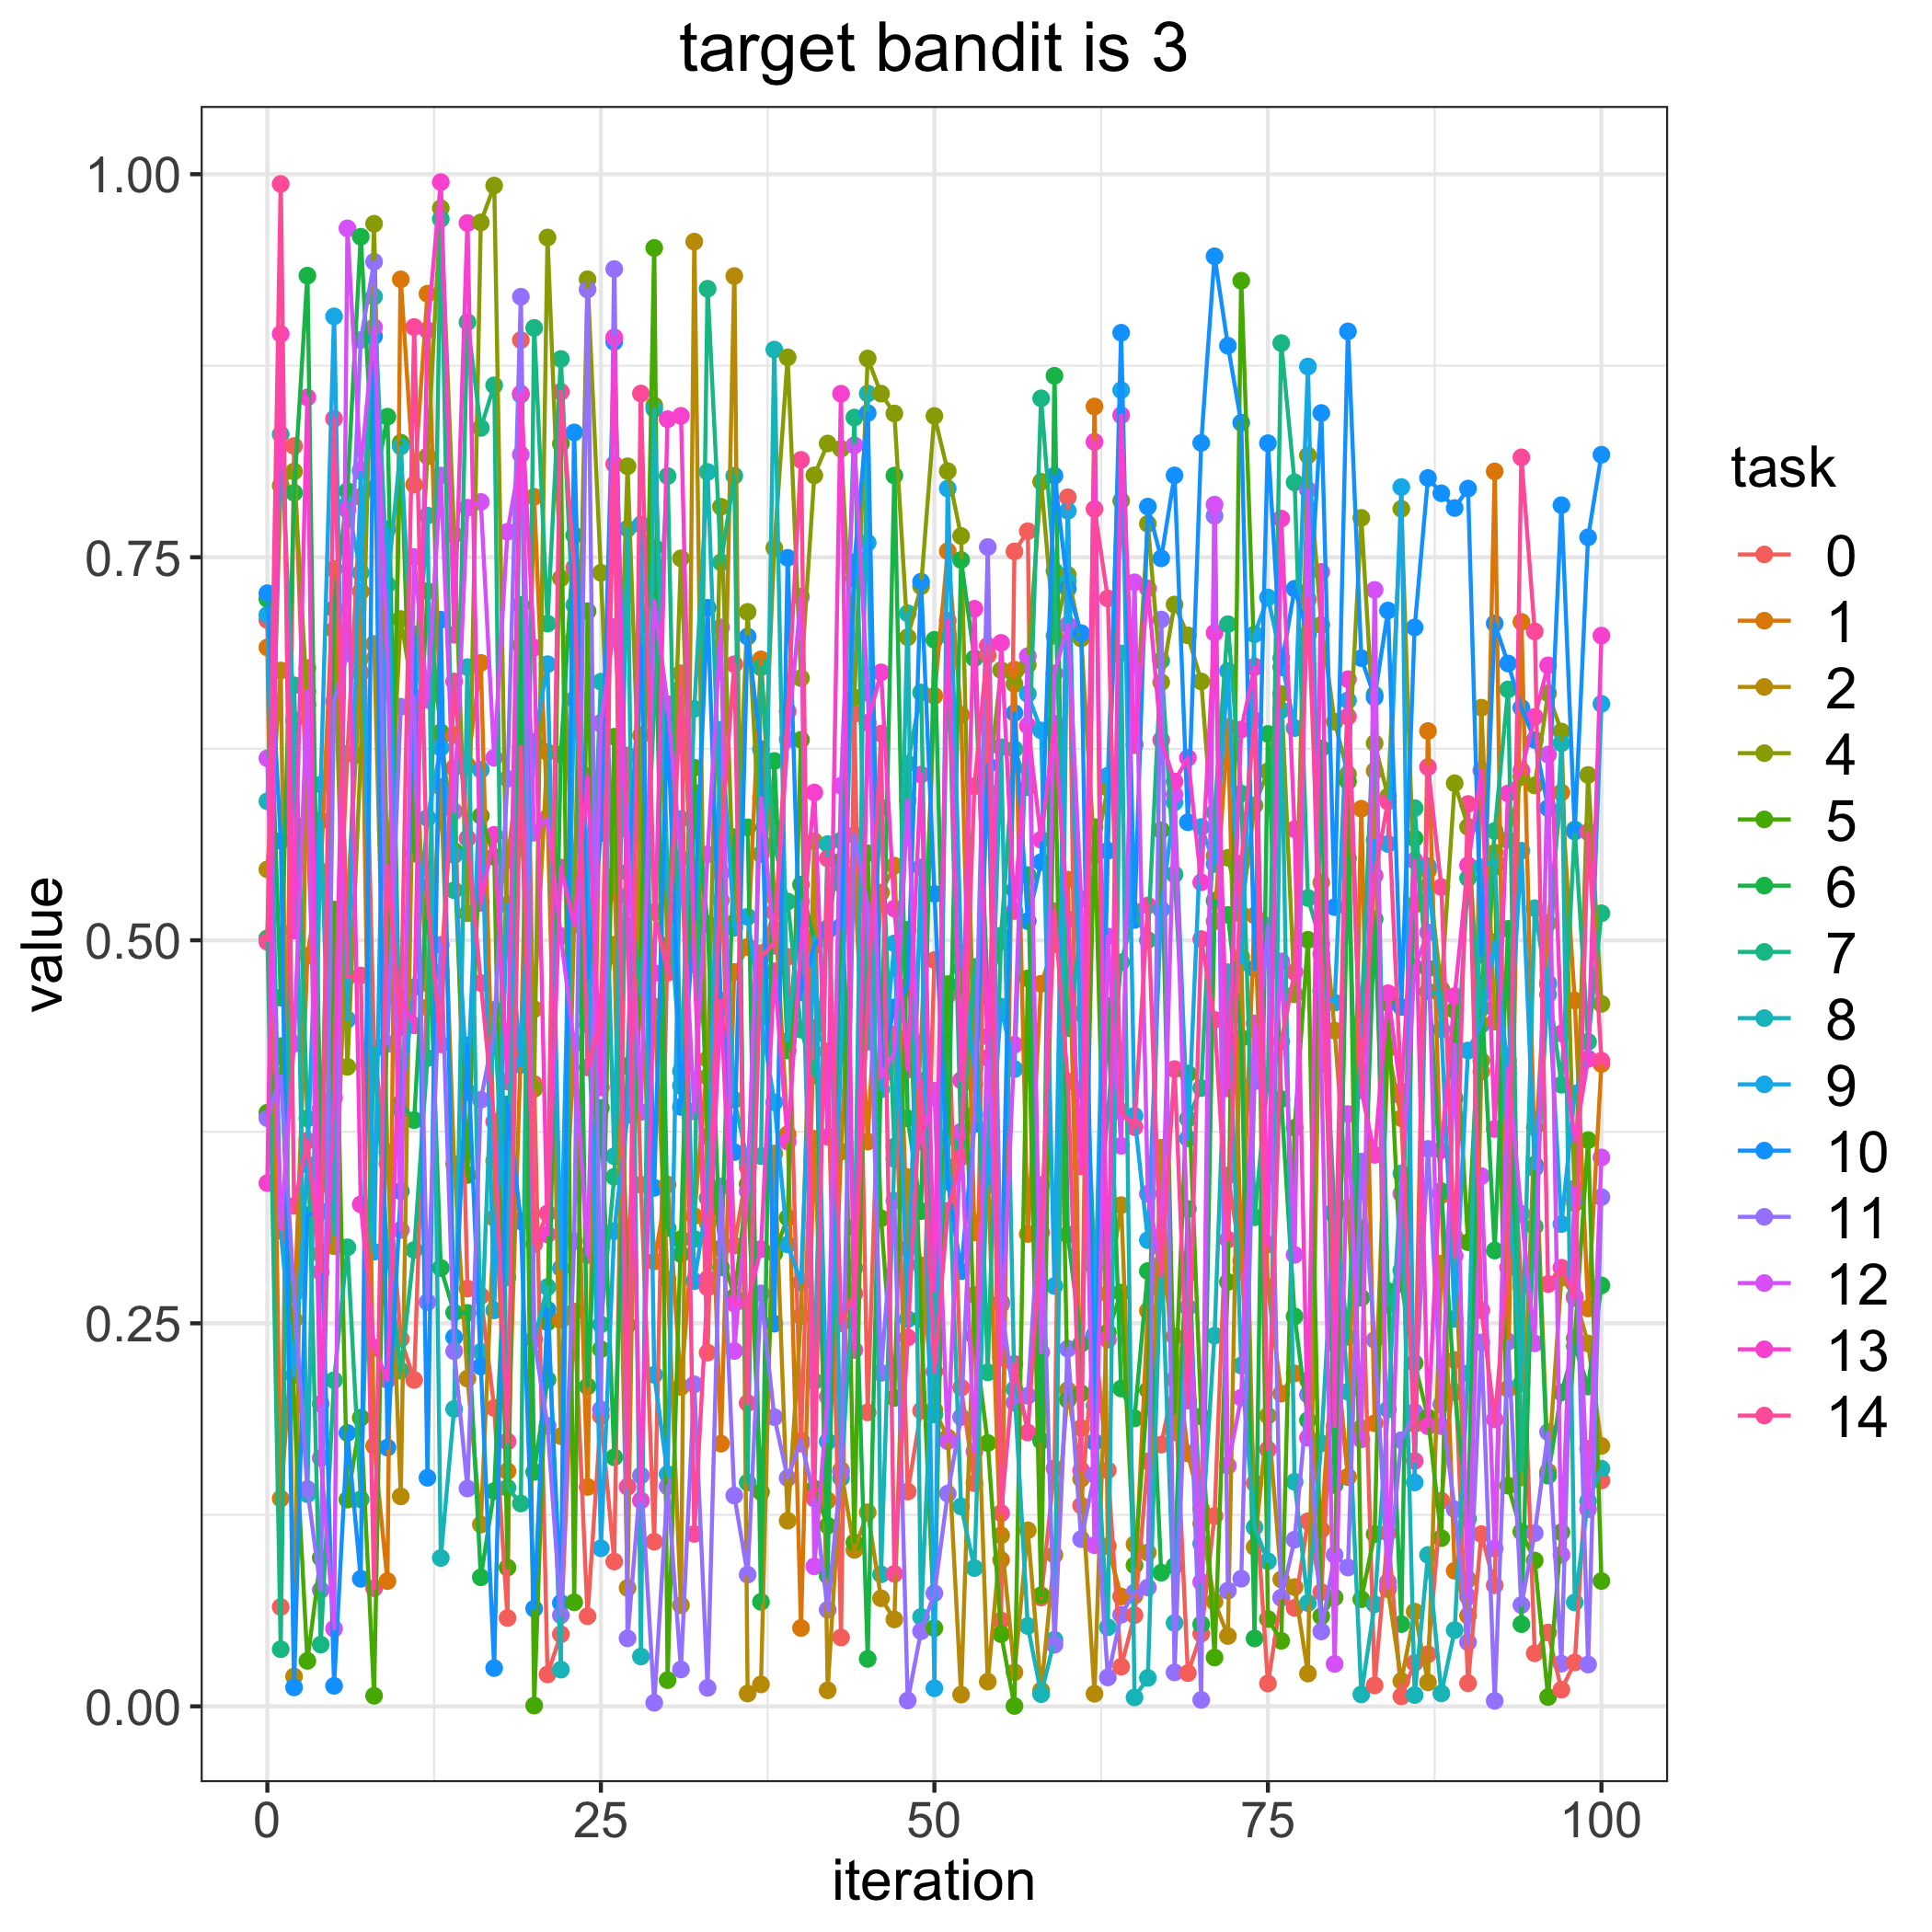

The file beside this chart, header and first rows:
, 0.0, 1.0, 2.0, 4.0, 5.0, 6.0, 7.0, 8.0, 9.0, 10.0, 11.0, 12.0, 13.0, 14.0
0, 0.709, 0.6911, 0.5463, 0.5013, 0.3875, 0.7227, 0.5007, 0.5907, 0.7124, 0.7265, 0.3839, 0.6188, 0.3415, 0.499
1, 0.06484, 0.1356, 0.6761, 0.7967, 0.4309, 0.4626, 0.03728, 0.8302, 0.3105, 0.5649, 0.4113, 0.3115, 0.8958, 0.9936
2, 0.8226, 0.2523, 0.01948, 0.806, 0.1966, 0.7921, 0.6664, 0.6436, 0.2159, 0.01235, 0.2692, 0.4324, 0.5064, 0.3267
3, 0.5763, 0.4899, 0.6777, 0.6538, 0.02968, 0.9338, 0.3837, 0.1385, 0.3536, 0.3205, 0.1418, 0.6625, 0.8543, 0.3691
4, 0.3404, 0.5449, 0.3903, 0.2952, 0.09702, 0.3435, 0.04032, 0.5781, 0.6016, 0.323, 0.07594, 0.1621, 0.1974, 0.2834
5, 0.4256, 0.7424, 0.3003, 0.7025, 0.52, 0.7164, 0.2128, 0.3078, 0.9072, 0.01338, 0.6559, 0.05067, 0.3972, 0.8404
6, 0.6218, 0.5049, 0.5243, 0.4174, 0.1349, 0.7932, 0.2996, 0.7847, 0.4483, 0.1784, 0.6873, 0.9647, 0.7808, 0.476
7, 0.7894, 0.7277, 0.6745, 0.6208, 0.1884, 0.9592, 0.1351, 0.7399, 0.8061, 0.08326, 0.8918, 0.8071, 0.3276, 0.477
8, 0.4288, 0.17, 0.6934, 0.9677, 0.006901, 0.7946, 0.4293, 0.9201, 0.2967, 0.8943, 0.9429, 0.9001, 0.2341, 0.07713
9, 0.3542, 0.08173, 0.3616, 0.5382, 0.4632, 0.8417, 0.2976, 0.7321, 0.7683, 0.1689, 0.4324, 0.6833, 0.2131, 0.5483
10, 0.2397, 0.9314, 0.137, 0.7097, 0.8248, 0.3936, 0.219, 0.8223, 0.3894, 0.3363, 0.6524, 0.3109, 0.4624, 0.4434
11, 0.213, 0.7974, 0.6546, 0.6559, 0.5566, 0.3826, 0.2978, 0.6462, 0.4693, 0.6996, 0.6589, 0.7501, 0.4444, 0.9002
12, 0.472, 0.922, 0.4562, 0.816, 0.7279, 0.5342, 0.4232, 0.7772, 0.5799, 0.1492, 0.2638, 0.6569, 0.8982, 0.5276
13, 0.4793, 0.6328, 0.6002, 0.9778, 0.6358, 0.2861, 0.9708, 0.09683, 0.6257, 0.7093, 0.497, 0.8033, 0.9948, 0.432
14, 0.6126, 0.6339, 0.3539, 0.7646, 0.5584, 0.257, 0.5326, 0.1941, 0.5556, 0.2409, 0.2318, 0.5841, 0.6994, 0.6689
15, 0.2727, 0.6141, 0.2139, 0.5176, 0.3468, 0.2568, 0.9035, 0.6783, 0.401, 0.4314, 0.1422, 0.7823, 0.9681, 0.5665
16, 0.2679, 0.6811, 0.1187, 0.9686, 0.5812, 0.08421, 0.8344, 0.2314, 0.6113, 0.2218, 0.3959, 0.7861, 0.5243, 0.4721
17, 0.1947, 0.356, 0.3187, 0.9926, 0.5544, 0.1405, 0.8622, 0.4546, 0.2584, 0.02498, 0.4404, 0.6191, 0.5688, 0.3816
18, 0.05764, 0.1535, 0.5522, 0.495, 0.09059, 0.3338, 0.1426, 0.2801, 0.5233, 0.393, 0.6054, 0.7666, 0.4079, 0.1729
19, 0.8917, 0.4283, 0.6219, 0.5829, 0.6924, 0.7188, 0.1324, 0.856, 0.4187, 0.3166, 0.9201, 0.817, 0.8568, 0.6264
20, 0.4062, 0.7895, 0.455, 0.403, 0.0005246, 0.153, 0.8997, 0.2394, 0.6296, 0.06379, 0.2397, 0.5702, 0.691, 0.3017
21, 0.02083, 0.5799, 0.6227, 0.9587, 0.2507, 0.2132, 0.7067, 0.2737, 0.6802, 0.2589, 0.1831, 0.579, 0.308, 0.3218
22, 0.04707, 0.252, 0.1764, 0.7363, 0.8241, 0.6214, 0.8794, 0.02396, 0.286, 0.06746, 0.05946, 0.5027, 0.5475, 0.858
23, 0.2576, 0.433, 0.5108, 0.519, 0.0679, 0.7644, 0.6975, 0.7187, 0.6571, 0.8315, 0.3035, 0.4323, 0.51, 0.7433
24, 0.0588, 0.1432, 0.4964, 0.9314, 0.7148, 0.2088, 0.4538, 0.4451, 0.5592, 0.4751, 0.9248, 0.2944, 0.607, 0.417
25, 0.1895, 0.6419, 0.454, 0.7399, 0.2331, 0.3905, 0.2492, 0.6688, 0.1031, 0.5699, 0.1937, 0.6413, 0.404, 0.4464
26, 0.09451, 0.5418, 0.4971, 0.5313, 0.6328, 0.1625, 0.3456, 0.3591, 0.3101, 0.8905, 0.9381, 0.7045, 0.8935, 0.8108
27, 0.6206, 0.2839, 0.07729, 0.8094, 0.2488, 0.418, 0.5445, 0.7687, 0.386, 0.5289, 0.04437, 0.572, 0.5091, 0.1433
28, 0.3405, 0.4715, 0.6337, 0.5651, 0.487, 0.6922, 0.4645, 0.03252, 0.7714, 0.6919, 0.1507, 0.388, 0.1344, 0.8569
29, 0.1075, 0.2904, 0.4568, 0.8491, 0.9519, 0.7566, 0.6523, 0.8467, 0.2164, 0.3384, 0.00231, 0.7216, 0.4786, 0.5185
30, 0.4968, 0.3406, 0.2786, 0.486, 0.01712, 0.3121, 0.803, 0.5394, 0.1515, 0.6475, 0.1436, 0.654, 0.8401, 0.4788
31, 0.6743, 0.2085, 0.06598, 0.7493, 0.305, 0.2952, 0.405, 0.4145, 0.5791, 0.3912, 0.02407, 0.5534, 0.8423, 0.6642
32, 0.509, 0.3199, 0.956, 0.5235, 0.6126, 0.5962, 0.305, 0.6511, 0.2775, 0.5157, 0.2101, 0.3882, 0.4845, 0.1125
33, 0.2308, 0.4225, 0.3154, 0.4108, 0.3719, 0.5106, 0.9252, 0.8057, 0.3318, 0.717, 0.01208, 0.5561, 0.279, 0.2734
34, 0.5439, 0.1714, 0.5261, 0.783, 0.2989, 0.2866, 0.7467, 0.5648, 0.6374, 0.4561, 0.3393, 0.7042, 0.4606, 0.5637
35, 0.3007, 0.4793, 0.9335, 0.5115, 0.2671, 0.5673, 0.8032, 0.3959, 0.5081, 0.3618, 0.1376, 0.2319, 0.2629, 0.6802
36, 0.3519, 0.4956, 0.008371, 0.7143, 0.3409, 0.5737, 0.1461, 0.3555, 0.5153, 0.6982, 0.08597, 0.3361, 0.2633, 0.198
37, 0.4916, 0.6833, 0.01432, 0.5562, 0.1399, 0.06816, 0.6781, 0.3591, 0.4495, 0.6248, 0.2695, 0.5928, 0.2984, 0.4885
38, 0.5183, 0.5284, 0.3608, 0.7561, 0.2956, 0.617, 0.5628, 0.8855, 0.3942, 0.2498, 0.1888, 0.4964, 0.4798, 0.4989
39, 0.4892, 0.3734, 0.1211, 0.8805, 0.319, 0.4281, 0.5253, 0.4341, 0.3014, 0.7496, 0.149, 0.6311, 0.3686, 0.6494
40, 0.1715, 0.05116, 0.2547, 0.6711, 0.6309, 0.5363, 0.4417, 0.5253, 0.2766, 0.466, 0.1736, 0.7243, 0.4972, 0.8135
41, 0.4429, 0.3704, 0.5646, 0.8034, 0.1421, 0.4997, 0.4117, 0.2122, 0.5022, 0.4967, 0.1356, 0.09132, 0.5964, 0.1369
42, 0.4276, 0.1344, 0.01044, 0.8242, 0.1179, 0.08532, 0.508, 0.5628, 0.1729, 0.5062, 0.06302, 0.2021, 0.3717, 0.5534
43, 0.04494, 0.3621, 0.1542, 0.8208, 0.5516, 0.5369, 0.5651, 0.1491, 0.425, 0.5091, 0.1527, 0.6009, 0.8567, 0.2501
44, 0.6478, 0.5431, 0.1021, 0.6585, 0.107, 0.3127, 0.8412, 0.2861, 0.7359, 0.7468, 0.5687, 0.823, 0.2326, 0.2694
45, 0.1919, 0.3686, 0.1266, 0.8797, 0.5568, 0.03096, 0.4338, 0.8569, 0.7595, 0.8441, 0.5227, 0.6616, 0.642, 0.4586
46, 0.4589, 0.5311, 0.07053, 0.8568, 0.3185, 0.4145, 0.5866, 0.08615, 0.4027, 0.4157, 0.2176, 0.4105, 0.6749, 0.6348
47, 0.4384, 0.5487, 0.05671, 0.8438, 0.2013, 0.8033, 0.3653, 0.3573, 0.498, 0.4562, 0.3301, 0.427, 0.5207, 0.08649
48, 0.1402, 0.2987, 0.3455, 0.6978, 0.5068, 0.3837, 0.6152, 0.7134, 0.2527, 0.4697, 0.003802, 0.5914, 0.4156, 0.2408
49, 0.193, 0.4328, 0.2878, 0.731, 0.2529, 0.3232, 0.6617, 0.05837, 0.5476, 0.7341, 0.049, 0.3684, 0.6081, 0.4082
50, 0.4871, 0.6595, 0.1934, 0.8422, 0.05104, 0.6961, 0.1905, 0.2562, 0.01179, 0.5303, 0.07382, 0.4017, 0.2715, 0.2185
51, 0.4642, 0.754, 0.1755, 0.8062, 0.4713, 0.3521, 0.6992, 0.3717, 0.7948, 0.3425, 0.1388, 0.1731, 0.7086, 0.3234
52, 0.208, 0.6471, 0.00765, 0.7638, 0.4916, 0.7482, 0.3669, 0.1305, 0.492, 0.284, 0.1888, 0.3751, 0.4087, 0.3583
53, 0.1456, 0.3093, 0.2685, 0.4062, 0.2415, 0.6841, 0.4826, 0.09024, 0.4164, 0.38, 0.3863, 0.1663, 0.7164, 0.6005
54, 0.686, 0.3488, 0.01614, 0.5971, 0.1719, 0.463, 0.218, 0.3621, 0.3402, 0.6144, 0.7567, 0.4371, 0.4232, 0.6922
55, 0.05603, 0.0956, 0.1116, 0.6763, 0.0471, 0.4993, 0.5031, 0.626, 0.4567, 0.2636, 0.2624, 0.2274, 0.6941, 0.1261
56, 0.7538, 0.6767, 0.02226, 0.6673, 0.0002346, 0.5329, 0.6248, 0.207, 0.4159, 0.6483, 0.1982, 0.4318, 0.5191, 0.2235
57, 0.767, 0.3083, 0.1149, 0.6797, 0.4751, 0.5425, 0.5999, 0.05247, 0.6608, 0.5125, 0.2027, 0.6855, 0.64, 0.1787
58, 0.07102, 0.4716, 0.01034, 0.7993, 0.07252, 0.1733, 0.8537, 0.007958, 0.6369, 0.551, 0.3403, 0.2311, 0.5656, 0.3093
59, 0.1553, 0.4975, 0.09881, 0.6988, 0.6391, 0.8684, 0.741, 0.04348, 0.2744, 0.8032, 0.04018, 0.6742, 0.6414, 0.519
... 41 more rows
